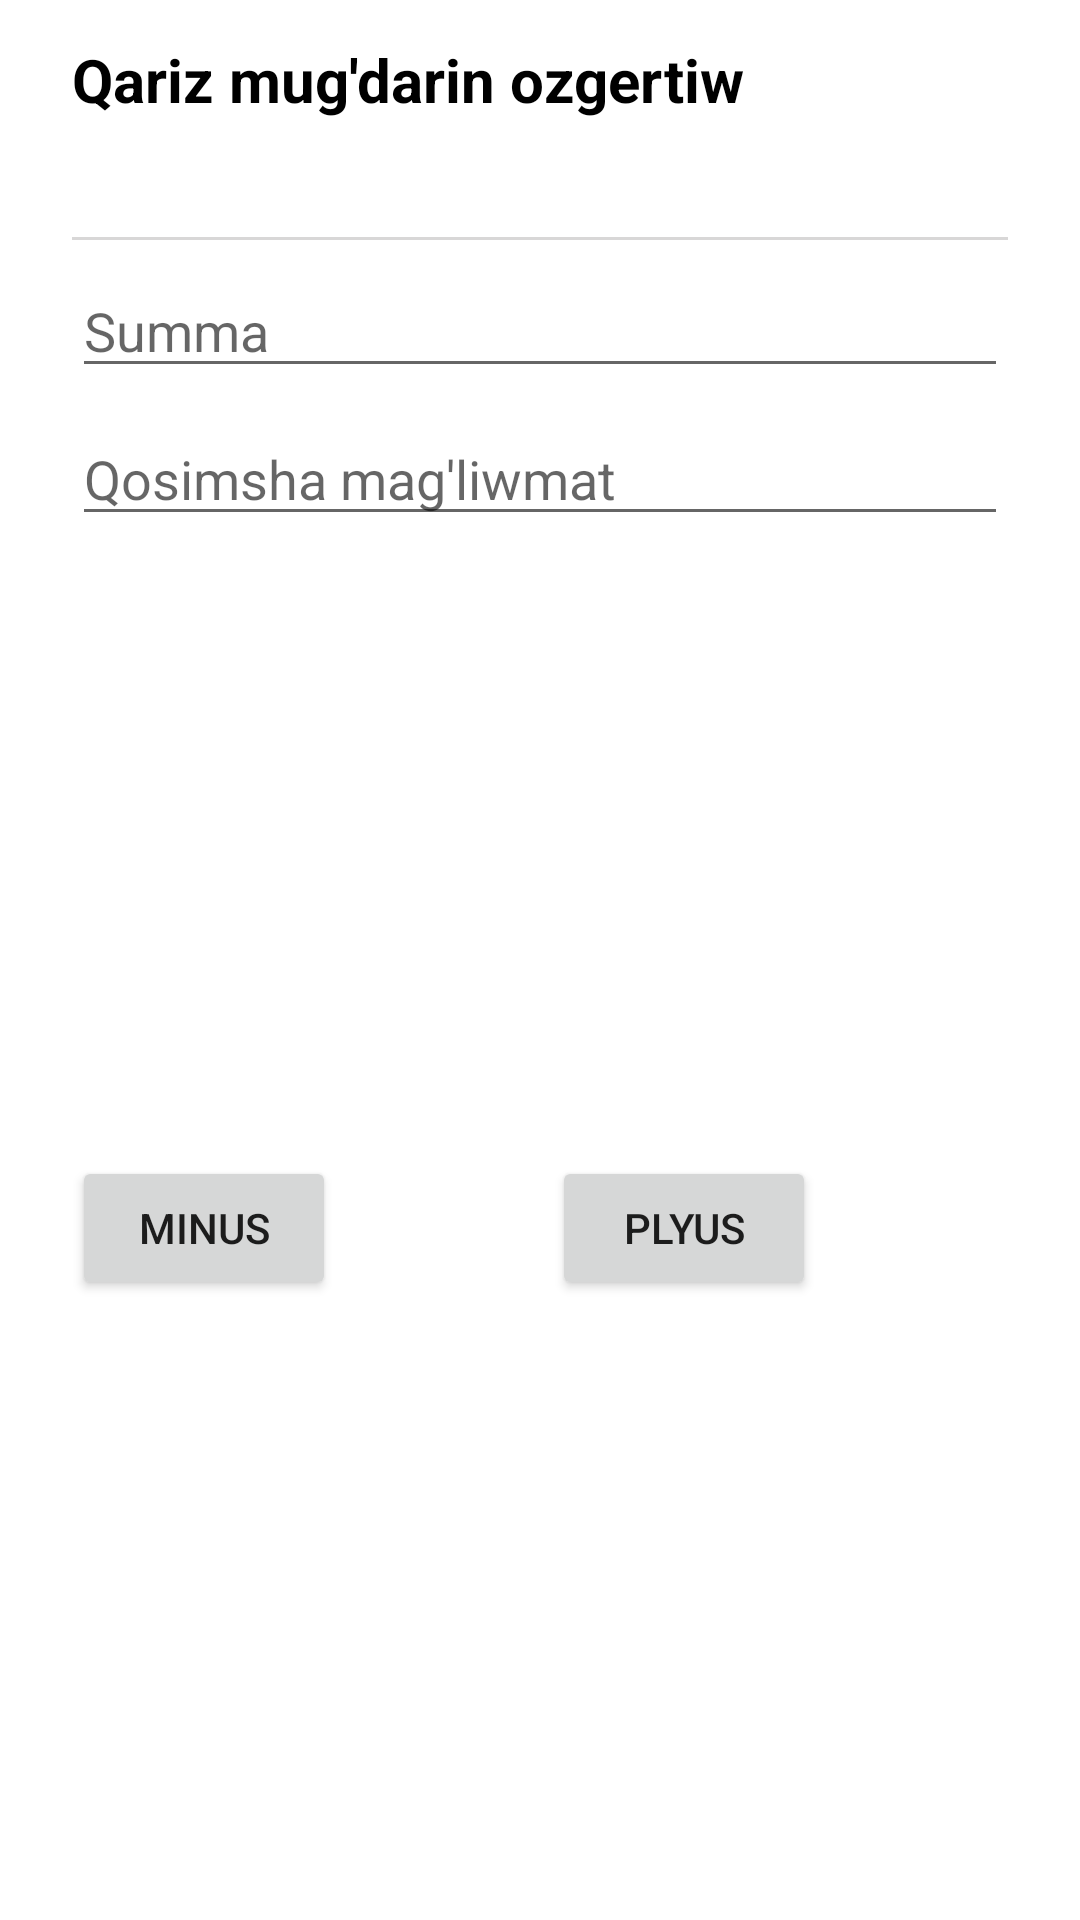

The Android layout XML behind this screen, and the referenced resources:
<!-- AndroidManifest.xml: application theme Theme.ENotebook -->
<!-- res/layout/diaog_change_balance.xml -->
<?xml version="1.0" encoding="utf-8"?>
<androidx.constraintlayout.widget.ConstraintLayout xmlns:android="http://schemas.android.com/apk/res/android"
    android:layout_width="wrap_content"
    android:layout_height="wrap_content"
    xmlns:app="http://schemas.android.com/apk/res-auto"
    android:minWidth="280dp">

    <TextView
        android:id="@+id/tvTitleChangeBalance"
        android:layout_width="0dp"
        android:layout_height="40dp"
        app:layout_constraintStart_toStartOf="parent"
        app:layout_constraintEnd_toEndOf="parent"
        app:layout_constraintTop_toTopOf="parent"
        android:text="Qariz mug'darin ozgertiw"
        android:gravity="bottom"
        android:textSize="20sp"
        android:textStyle="bold"
        android:textColor="@android:color/black"
        android:layout_marginStart="24dp"
        android:layout_marginEnd="24dp"/>

    <TextView
        android:id="@+id/tvName"
        android:layout_width="wrap_content"
        android:layout_height="wrap_content"
        app:layout_constraintStart_toStartOf="@id/tvTitleChangeBalance"
        app:layout_constraintEnd_toStartOf="@id/tvSum"
        app:layout_constraintTop_toBottomOf="@id/tvTitleChangeBalance"
        android:layout_marginTop="@dimen/standard_margin" />

    <TextView
        android:id="@+id/tvSum"
        android:layout_width="0dp"
        android:layout_height="wrap_content"
        app:layout_constraintStart_toEndOf="@id/tvName"
        app:layout_constraintEnd_toEndOf="@id/tvTitleChangeBalance"
        app:layout_constraintTop_toBottomOf="@id/tvTitleChangeBalance"
        android:layout_marginTop="@dimen/standard_margin"
        android:layout_marginStart="8dp" />

    <View
        android:id="@+id/line"
        android:layout_width="0dp"
        android:layout_height="1dp"
        android:background="#669E9B9B"
        android:layout_marginTop="4dp"
        app:layout_constraintStart_toStartOf="@id/tvName"
        app:layout_constraintEnd_toEndOf="@id/tvSum"
        app:layout_constraintTop_toBottomOf="@id/tvName"
        app:layout_constraintBottom_toTopOf="@id/etSum"/>


    <androidx.appcompat.widget.AppCompatEditText
        android:id="@+id/etSum"
        android:layout_width="0dp"
        android:layout_height="wrap_content"
        android:hint="Summa"
        android:inputType="number"
        app:layout_constraintStart_toStartOf="@id/tvName"
        app:layout_constraintEnd_toEndOf="@id/line"
        app:layout_constraintTop_toBottomOf="@id/line"
        android:layout_marginTop="@dimen/little_standard_margin"/>


    <androidx.appcompat.widget.AppCompatEditText
        android:id="@+id/etComment"
        android:layout_width="0dp"
        android:layout_height="wrap_content"
        app:layout_constraintStart_toStartOf="@id/etSum"
        app:layout_constraintEnd_toEndOf="@id/etSum"
        app:layout_constraintTop_toBottomOf="@id/etSum"
        android:layout_marginTop="@dimen/little_standard_margin"
        android:hint="Qosimsha mag'liwmat"
        android:inputType="text" />

    <Button
        android:id="@+id/btnMinus"
        android:layout_width="wrap_content"
        android:layout_height="wrap_content"
        app:layout_constraintStart_toStartOf="@id/etComment"
        app:layout_constraintEnd_toStartOf="@id/btnAdd"
        app:layout_constraintTop_toBottomOf="@id/etComment"
        app:layout_constraintBottom_toBottomOf="parent"
        android:text="Minus"
        android:layout_marginTop="@dimen/standard_margin"
        android:layout_marginBottom="@dimen/standard_margin"
        android:padding="@dimen/little_standard_margin" />


    <Button
        android:id="@+id/btnPlus"
        android:layout_width="wrap_content"
        android:layout_height="wrap_content"
        app:layout_constraintStart_toEndOf="@id/btnMinus"
        app:layout_constraintEnd_toEndOf="@id/etComment"
        app:layout_constraintTop_toBottomOf="@id/etComment"
        app:layout_constraintBottom_toBottomOf="parent"
        android:text="Plyus"
        android:layout_marginTop="@dimen/standard_margin"
        android:layout_marginBottom="@dimen/standard_margin"
        android:layout_marginStart="@dimen/little_standard_margin"
        android:padding="@dimen/little_standard_margin"/>

</androidx.constraintlayout.widget.ConstraintLayout>
<!-- resources referenced by this layout -->
<resources>
  <dimen name="little_standard_margin">8dp</dimen>
  <dimen name="standard_margin">16dp</dimen>
  <style name="Theme.ENotebook" parent="Theme.MaterialComponents.DayNight.NoActionBar">
          <item name="android:forceDarkAllowed" tools:targetApi="q">false</item>
          
          <item name="colorPrimary">@color/purple_500</item>
          <item name="colorPrimaryVariant">@color/purple_700</item>
          <item name="colorOnPrimary">@color/white</item>
          
          <item name="colorSecondary">@color/teal_200</item>
          <item name="colorSecondaryVariant">@color/teal_700</item>
          <item name="colorOnSecondary">@color/black</item>
          
          <item name="android:statusBarColor" tools:targetApi="l">@color/colorPrimary</item>
          
      </style>
  <color name="purple_500">#FF6200EE</color>
  <color name="purple_700">#FF3700B3</color>
  <color name="white">#FFFFFFFF</color>
  <color name="teal_200">#FF03DAC5</color>
  <color name="teal_700">#FF018786</color>
  <color name="black">#FF000000</color>
  <color name="colorPrimary">#0099ff</color>
</resources>
